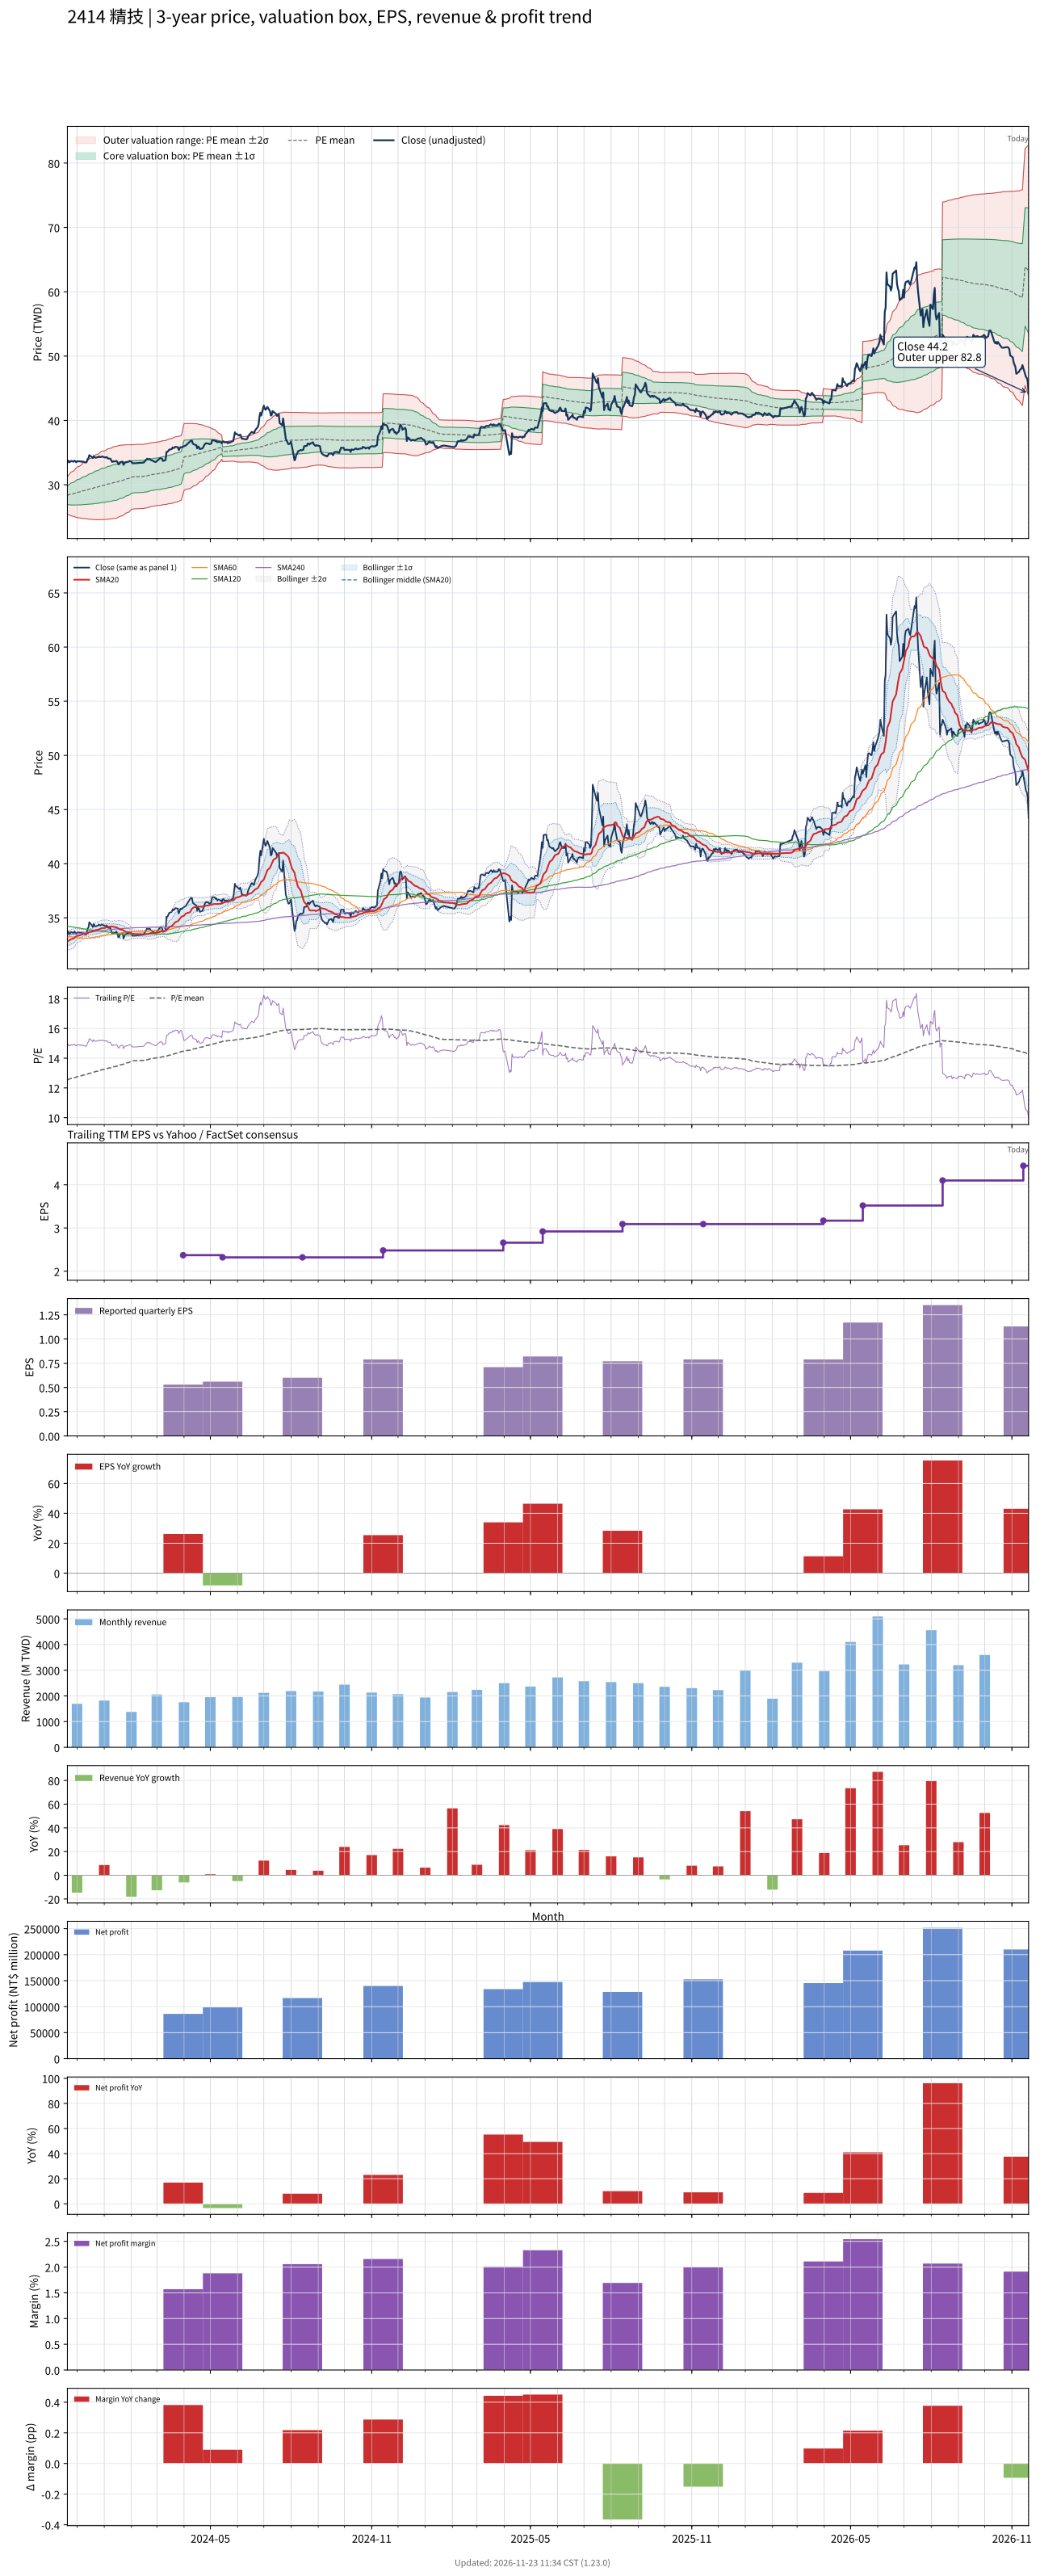

The data file committed next to this chart (first rows):
# chart-version: skill-stock-dynamic-val…
date, close, available_date, period_end, eps, ttm_eps, pe, pe_mean, pe_std, price_m2, price_m1, price_mean, price_p1, price_p2, forward_eps, forward_pe, forward_pe_mean, forward_pe_std, forward_price_m2, forward_price_m1, forward_price_mean, forward_price_p1, forward_price_p2, sma20
2023-11-20, 33.5, 2023-11-14, 2023-09-30, 0.63, 2.26, 14.82, 12.55, 0.6318, 25.5, 26.92, 28.35, 29.78, 31.21, , , , , , , , , , 32.8
2023-11-21, 33.75, 2023-11-14, 2023-09-30, 0.63, 2.26, 14.93, 12.57, 0.6666, 25.39, 26.9, 28.41, 29.91, 31.42, , , , , , , , , , 32.86
2023-11-22, 33.5, 2023-11-14, 2023-09-30, 0.63, 2.26, 14.82, 12.59, 0.6959, 25.31, 26.89, 28.46, 30.03, 31.6, , , , , , , , , , 32.91
2023-11-23, 33.55, 2023-11-14, 2023-09-30, 0.63, 2.26, 14.85, 12.62, 0.7239, 25.24, 26.88, 28.51, 30.15, 31.78, , , , , , , , , , 32.96
2023-11-24, 33.7, 2023-11-14, 2023-09-30, 0.63, 2.26, 14.91, 12.64, 0.7521, 25.16, 26.86, 28.56, 30.26, 31.96, , , , , , , , , , 33.03
2023-11-27, 33.6, 2023-11-14, 2023-09-30, 0.63, 2.26, 14.87, 12.66, 0.7776, 25.1, 26.86, 28.62, 30.37, 32.13, , , , , , , , , , 33.09
2023-11-28, 33.75, 2023-11-14, 2023-09-30, 0.63, 2.26, 14.93, 12.69, 0.8031, 25.04, 26.85, 28.67, 30.48, 32.3, , , , , , , , , , 33.16
2023-11-29, 33.65, 2023-11-14, 2023-09-30, 0.63, 2.26, 14.89, 12.71, 0.8261, 24.99, 26.85, 28.72, 30.59, 32.46, , , , , , , , , , 33.22
2023-11-30, 33.5, 2023-11-14, 2023-09-30, 0.63, 2.26, 14.82, 12.73, 0.8467, 24.94, 26.86, 28.77, 30.69, 32.6, , , , , , , , , , 33.27
2023-12-01, 33.65, 2023-11-14, 2023-09-30, 0.63, 2.26, 14.89, 12.75, 0.8678, 24.9, 26.86, 28.82, 30.78, 32.75, , , , , , , , , , 33.33
2023-12-04, 33.65, 2023-11-14, 2023-09-30, 0.63, 2.26, 14.89, 12.78, 0.8877, 24.86, 26.87, 28.87, 30.88, 32.89, , , , , , , , , , 33.38
2023-12-05, 33.6, 2023-11-14, 2023-09-30, 0.63, 2.26, 14.87, 12.8, 0.906, 24.83, 26.88, 28.93, 30.97, 33.02, , , , , , , , , , 33.41
2023-12-06, 33.65, 2023-11-14, 2023-09-30, 0.63, 2.26, 14.89, 12.82, 0.9236, 24.8, 26.89, 28.98, 31.06, 33.15, , , , , , , , , , 33.45
2023-12-07, 33.55, 2023-11-14, 2023-09-30, 0.63, 2.26, 14.85, 12.84, 0.9397, 24.78, 26.9, 29.03, 31.15, 33.28, , , , , , , , , , 33.48
2023-12-08, 33.6, 2023-11-14, 2023-09-30, 0.63, 2.26, 14.87, 12.87, 0.9562, 24.76, 26.92, 29.08, 31.24, 33.4, , , , , , , , , , 33.5
2023-12-11, 33.45, 2023-11-14, 2023-09-30, 0.63, 2.26, 14.8, 12.89, 0.9706, 24.74, 26.93, 29.13, 31.32, 33.51, , , , , , , , , , 33.52
2023-12-12, 33.55, 2023-11-14, 2023-09-30, 0.63, 2.26, 14.85, 12.91, 0.985, 24.72, 26.95, 29.17, 31.4, 33.63, , , , , , , , , , 33.55
2023-12-13, 34, 2023-11-14, 2023-09-30, 0.63, 2.26, 15.04, 12.93, 1.002, 24.7, 26.96, 29.23, 31.49, 33.76, , , , , , , , , , 33.59
2023-12-14, 34.1, 2023-11-14, 2023-09-30, 0.63, 2.26, 15.09, 12.96, 1.019, 24.67, 26.98, 29.28, 31.58, 33.89, , , , , , , , , , 33.63
2023-12-15, 34.6, 2023-11-14, 2023-09-30, 0.63, 2.26, 15.31, 12.98, 1.04, 24.64, 26.99, 29.34, 31.69, 34.04, , , , , , , , , , 33.7
2023-12-18, 34.3, 2023-11-14, 2023-09-30, 0.63, 2.26, 15.18, 13.01, 1.056, 24.62, 27.01, 29.39, 31.78, 34.17, , , , , , , , , , 33.73
2023-12-19, 34.15, 2023-11-14, 2023-09-30, 0.63, 2.26, 15.11, 13.03, 1.071, 24.61, 27.03, 29.45, 31.87, 34.29, , , , , , , , , , 33.76
2023-12-20, 34.45, 2023-11-14, 2023-09-30, 0.63, 2.26, 15.24, 13.06, 1.087, 24.59, 27.05, 29.51, 31.96, 34.42, , , , , , , , , , 33.8
2023-12-21, 34.3, 2023-11-14, 2023-09-30, 0.63, 2.26, 15.18, 13.08, 1.102, 24.58, 27.07, 29.56, 32.05, 34.54, , , , , , , , , , 33.84
2023-12-22, 34.2, 2023-11-14, 2023-09-30, 0.63, 2.26, 15.13, 13.1, 1.115, 24.57, 27.09, 29.61, 32.13, 34.65, , , , , , , , , , 33.87
2023-12-25, 34.3, 2023-11-14, 2023-09-30, 0.63, 2.26, 15.18, 13.13, 1.129, 24.57, 27.12, 29.67, 32.22, 34.77, , , , , , , , , , 33.9
2023-12-26, 34.4, 2023-11-14, 2023-09-30, 0.63, 2.26, 15.22, 13.15, 1.142, 24.56, 27.14, 29.72, 32.3, 34.88, , , , , , , , , , 33.93
2023-12-27, 34.3, 2023-11-14, 2023-09-30, 0.63, 2.26, 15.18, 13.18, 1.154, 24.56, 27.17, 29.78, 32.39, 34.99, , , , , , , , , , 33.97
2023-12-28, 34.3, 2023-11-14, 2023-09-30, 0.63, 2.26, 15.18, 13.2, 1.165, 24.57, 27.2, 29.83, 32.47, 35.1, , , , , , , , , , 34.01
2023-12-29, 34.4, 2023-11-14, 2023-09-30, 0.63, 2.26, 15.22, 13.23, 1.175, 24.58, 27.23, 29.89, 32.55, 35.2, , , , , , , , , , 34.04
2024-01-02, 34.25, 2023-11-14, 2023-09-30, 0.63, 2.26, 15.15, 13.25, 1.184, 24.6, 27.27, 29.95, 32.62, 35.3, , , , , , , , , , 34.07
2024-01-03, 34.25, 2023-11-14, 2023-09-30, 0.63, 2.26, 15.15, 13.28, 1.193, 24.61, 27.31, 30, 32.7, 35.39, , , , , , , , , , 34.1
2024-01-04, 34.3, 2023-11-14, 2023-09-30, 0.63, 2.26, 15.18, 13.3, 1.201, 24.63, 27.35, 30.06, 32.77, 35.49, , , , , , , , , , 34.14
2024-01-05, 34.1, 2023-11-14, 2023-09-30, 0.63, 2.26, 15.09, 13.32, 1.208, 24.65, 27.38, 30.11, 32.84, 35.57, , , , , , , , , , 34.16
2024-01-08, 34.05, 2023-11-14, 2023-09-30, 0.63, 2.26, 15.07, 13.35, 1.215, 24.67, 27.42, 30.16, 32.91, 35.66, , , , , , , , , , 34.19
2024-01-09, 33.8, 2023-11-14, 2023-09-30, 0.63, 2.26, 14.96, 13.37, 1.221, 24.69, 27.45, 30.21, 32.97, 35.73, , , , , , , , , , 34.2
2024-01-10, 33.55, 2023-11-14, 2023-09-30, 0.63, 2.26, 14.85, 13.39, 1.225, 24.72, 27.49, 30.26, 33.03, 35.8, , , , , , , , , , 34.2
2024-01-11, 33.65, 2023-11-14, 2023-09-30, 0.63, 2.26, 14.89, 13.41, 1.23, 24.74, 27.52, 30.3, 33.08, 35.86, , , , , , , , , , 34.19
2024-01-12, 33.6, 2023-11-14, 2023-09-30, 0.63, 2.26, 14.87, 13.43, 1.234, 24.77, 27.56, 30.35, 33.14, 35.93, , , , , , , , , , 34.16
2024-01-15, 33.7, 2023-11-14, 2023-09-30, 0.63, 2.26, 14.91, 13.45, 1.24, 24.79, 27.59, 30.39, 33.19, 35.99, , , , , , , , , , 34.12
2024-01-16, 33.55, 2023-11-14, 2023-09-30, 0.63, 2.26, 14.85, 13.47, 1.237, 24.86, 27.65, 30.45, 33.24, 36.04, , , , , , , , , , 34.08
2024-01-17, 33.2, 2023-11-14, 2023-09-30, 0.63, 2.26, 14.69, 13.5, 1.231, 24.94, 27.72, 30.5, 33.29, 36.07, , , , , , , , , , 34.03
2024-01-18, 33.2, 2023-11-14, 2023-09-30, 0.63, 2.26, 14.69, 13.52, 1.226, 25.02, 27.79, 30.56, 33.33, 36.1, , , , , , , , , , 33.97
2024-01-19, 33.5, 2023-11-14, 2023-09-30, 0.63, 2.26, 14.82, 13.55, 1.22, 25.1, 27.86, 30.62, 33.37, 36.13, , , , , , , , , , 33.93
2024-01-22, 33.6, 2023-11-14, 2023-09-30, 0.63, 2.26, 14.87, 13.57, 1.215, 25.18, 27.93, 30.67, 33.42, 36.17, , , , , , , , , , 33.9
2024-01-23, 33.1, 2023-11-14, 2023-09-30, 0.63, 2.26, 14.65, 13.6, 1.207, 25.27, 28, 30.73, 33.46, 36.19, , , , , , , , , , 33.84
2024-01-24, 33.3, 2023-11-14, 2023-09-30, 0.63, 2.26, 14.73, 13.62, 1.198, 25.37, 28.08, 30.79, 33.49, 36.2, , , , , , , , , , 33.78
2024-01-25, 33.5, 2023-11-14, 2023-09-30, 0.63, 2.26, 14.82, 13.65, 1.187, 25.49, 28.17, 30.85, 33.53, 36.21, , , , , , , , , , 33.74
2024-01-26, 33.5, 2023-11-14, 2023-09-30, 0.63, 2.26, 14.82, 13.68, 1.173, 25.61, 28.26, 30.92, 33.57, 36.22, , , , , , , , , , 33.7
2024-01-29, 33.6, 2023-11-14, 2023-09-30, 0.63, 2.26, 14.87, 13.71, 1.159, 25.74, 28.36, 30.98, 33.6, 36.22, , , , , , , , , , 33.66
2024-01-30, 33.7, 2023-11-14, 2023-09-30, 0.63, 2.26, 14.91, 13.74, 1.147, 25.86, 28.45, 31.04, 33.64, 36.23, , , , , , , , , , 33.64
2024-01-31, 33.65, 2023-11-14, 2023-09-30, 0.63, 2.26, 14.89, 13.77, 1.13, 26.01, 28.56, 31.11, 33.66, 36.22, , , , , , , , , , 33.61
2024-02-01, 33.6, 2023-11-14, 2023-09-30, 0.63, 2.26, 14.87, 13.8, 1.111, 26.16, 28.67, 31.18, 33.69, 36.2, , , , , , , , , , 33.57
2024-02-02, 33.35, 2023-11-14, 2023-09-30, 0.63, 2.26, 14.76, 13.81, 1.108, 26.21, 28.72, 31.22, 33.73, 36.23, , , , , , , , , , 33.53
2024-02-05, 33.35, 2023-11-14, 2023-09-30, 0.63, 2.26, 14.76, 13.83, 1.106, 26.26, 28.76, 31.26, 33.76, 36.26, , , , , , , , , , 33.5
2024-02-15, 33.45, 2023-11-14, 2023-09-30, 0.63, 2.26, 14.8, 13.85, 1.104, 26.31, 28.81, 31.3, 33.8, 36.29, , , , , , , , , , 33.48
2024-02-16, 33.6, 2023-11-14, 2023-09-30, 0.63, 2.26, 14.87, 13.87, 1.102, 26.36, 28.85, 31.34, 33.83, 36.32, , , , , , , , , , 33.48
2024-02-19, 34.05, 2023-11-14, 2023-09-30, 0.63, 2.26, 15.07, 13.89, 1.102, 26.41, 28.9, 31.39, 33.88, 36.37, , , , , , , , , , 33.51
2024-02-20, 33.95, 2023-11-14, 2023-09-30, 0.63, 2.26, 15.02, 13.91, 1.102, 26.45, 28.94, 31.43, 33.92, 36.41, , , , , , , , , , 33.52
... 669 more rows
